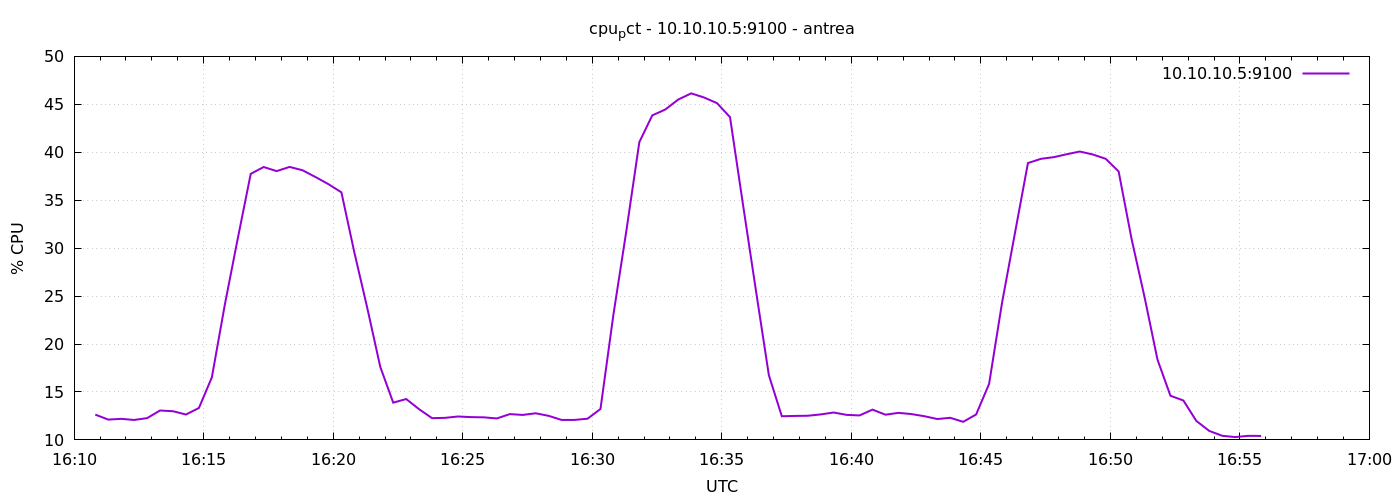

Source data for this figure (header and first rows):
1777911049	12.638095238092195
1777911079	12.12
1777911109	12.2
1777911139	12.08
1777911169	12.27
1777911199	13.07
1777911229	12.99
1777911259	12.65
1777911289	13.33
1777911319	16.52
1777911349	24.1
1777911379	31.01
1777911409	37.75
1777911439	38.46
1777911469	38.03
1777911499	38.47
1777911529	38.12
1777911559	37.41
1777911589	36.67
1777911619	35.82
1777911649	29.55
1777911679	23.74
1777911709	17.62
1777911739	13.89
1777911769	14.26
1777911799	13.2
1777911829	12.27
1777911859	12.3
1777911889	12.44
1777911919	12.38
1777911949	12.35
1777911979	12.24
1777912009	12.69
1777912039	12.6
1777912069	12.78
1777912099	12.51
1777912129	12.08
1777912159	12.09
1777912189	12.21
1777912219	13.22
1777912249	23.07
1777912279	31.82
1777912309	41.06
1777912339	43.85
1777912369	44.46
1777912399	45.5
1777912429	46.14
1777912459	45.71
1777912489	45.12
1777912519	43.66
1777912549	34.56
1777912579	25.59
1777912609	16.74
1777912639	12.47
1777912669	12.5
1777912699	12.52
1777912729	12.66
1777912759	12.86
1777912789	12.61
1777912819	12.55
1777912849	13.16
... 30 more rows
